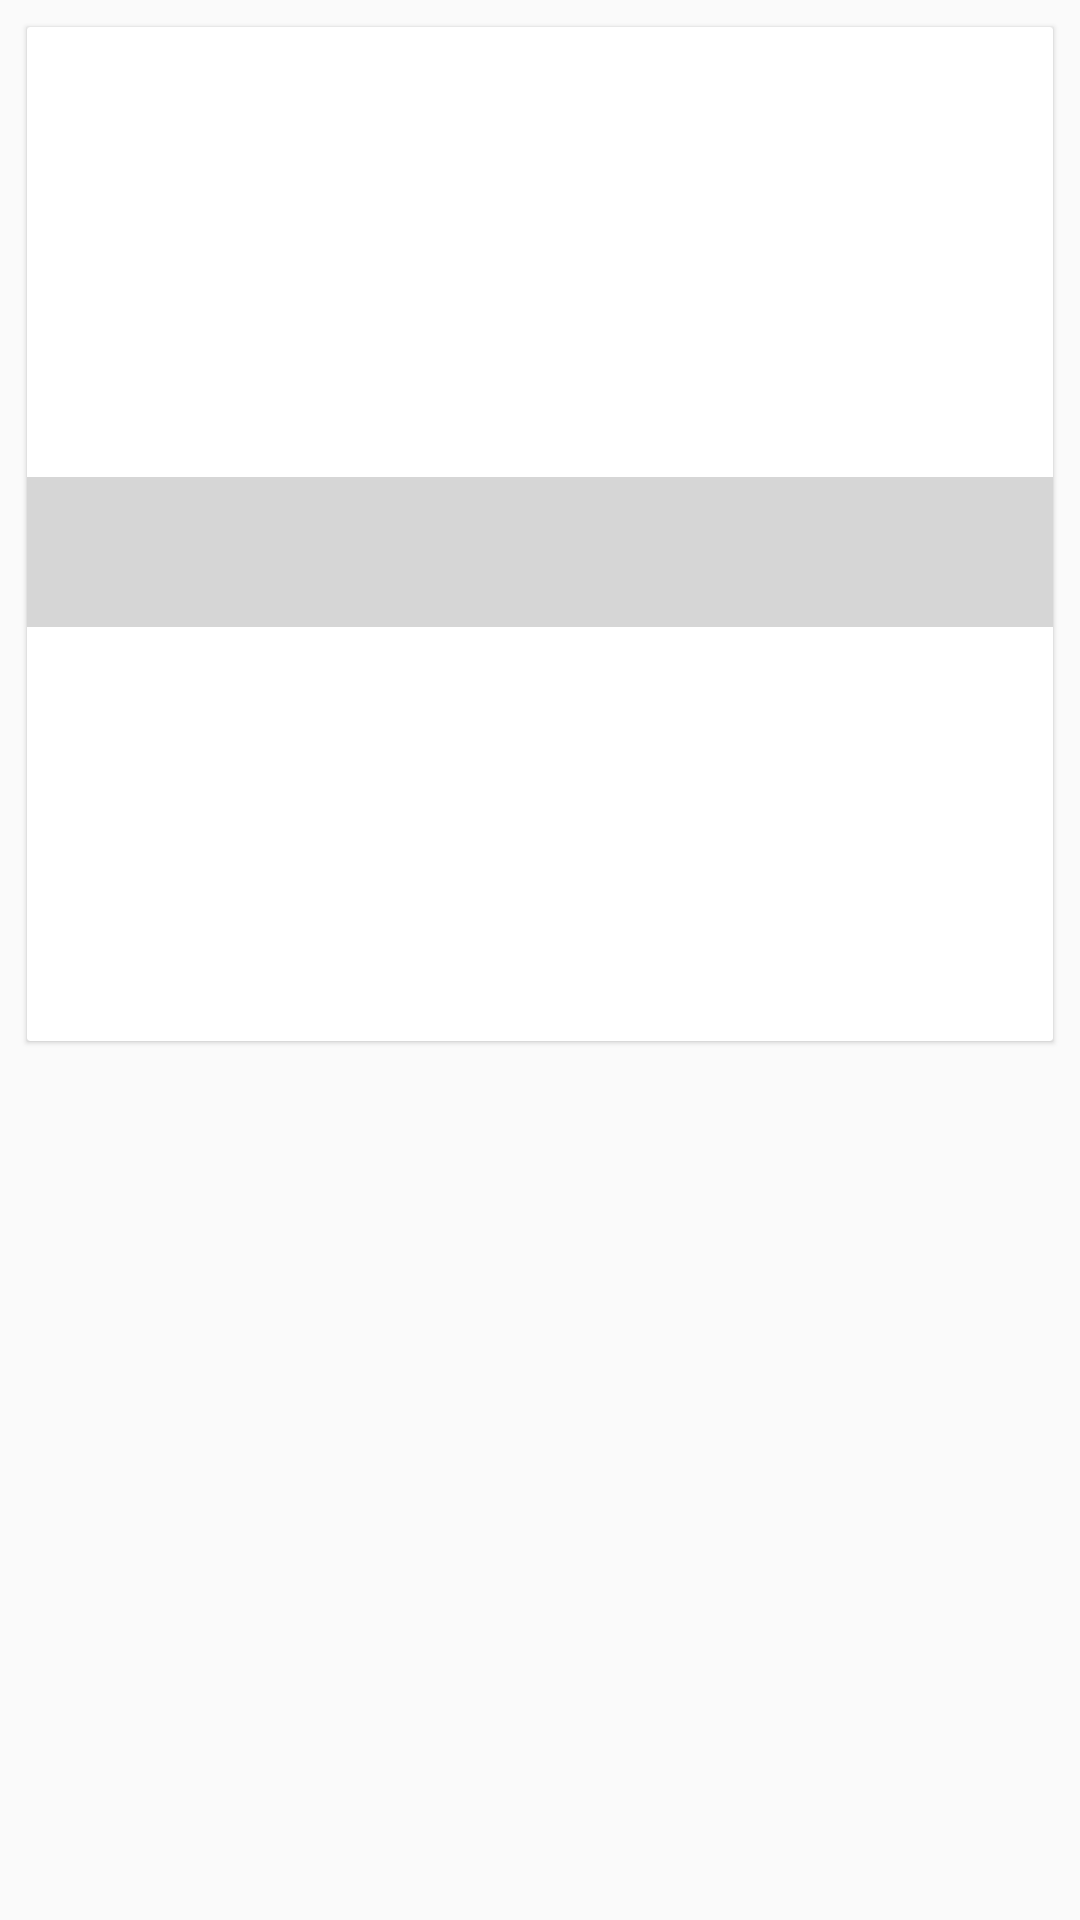

This screen was rendered from an Android layout file. Write that file and the resources it references.
<!-- AndroidManifest.xml: application theme AppTheme -->
<!-- res/layout/recycler_view_card_item.xml -->
<?xml version="1.0" encoding="utf-8"?>

<LinearLayout xmlns:android="http://schemas.android.com/apk/res/android"
    xmlns:card_view="http://schemas.android.com/apk/res-auto"
    android:layout_width="match_parent"
    android:layout_height="match_parent"
    android:orientation="vertical">

    <android.support.v7.widget.CardView
        android:layout_width="fill_parent"
        android:layout_height="wrap_content"
        card_view:cardCornerRadius="1dp"
        android:layout_marginTop="9dp"
        android:layout_marginLeft="9dp"
        android:layout_marginRight="9dp"
        card_view:cardElevation="1dp"
        android:layout_marginBottom="0dp">
        <RelativeLayout
            android:id="@+id/top_layout"
            android:layout_width="fill_parent"
            android:layout_height="338dp">
            <RelativeLayout
                android:layout_width="fill_parent"
                android:layout_height="200dp"
                android:layout_marginBottom="50dp"
                android:id="@+id/rlIMG"
                >
                <ImageView
                    android:id="@+id/img_thumbnail"
                    android:layout_width="fill_parent"
                    android:layout_height="200dp"
                    android:scaleType="fitXY"
                    />
            </RelativeLayout>

            <TextView
                android:id="@+id/tv_title"
                android:layout_width="fill_parent"
                android:layout_height="50dp"
                android:paddingLeft="@dimen/activity_horizontal_margin"
                android:paddingRight="@dimen/activity_horizontal_margin"
                android:layout_gravity="bottom"
                android:gravity="center_vertical"
                android:background="#5c6f6f6f"
                android:alpha="0.8"
                android:textColor="#fff"
                android:textSize="26sp"
                android:layout_alignBottom="@+id/rlIMG"
                android:layout_alignParentLeft="true"
                android:layout_alignParentStart="true" />


        <TextView
            android:id="@+id/tv_des"
            android:layout_width="fill_parent"
            android:layout_height="wrap_content"
            android:paddingLeft="@dimen/activity_horizontal_margin"
            android:paddingRight="@dimen/activity_horizontal_margin"
            android:paddingTop="5dp"
            android:paddingBottom="2dp"
            android:alpha="0.8"
            android:textColor="#ff272727"
            android:textSize="15dp"
            android:layout_below="@+id/tv_title"
            android:layout_alignParentLeft="true"
            android:layout_alignParentStart="true"
            android:layout_alignParentBottom="true" />
        </RelativeLayout>
    </android.support.v7.widget.CardView>

</LinearLayout>
<!-- resources referenced by this layout -->
<resources>
  <style name="AppTheme" parent="Theme.AppCompat.Light.DarkActionBar">
          
          <item name="colorPrimary">@color/colorPrimary</item>
          <item name="colorPrimaryDark">@color/colorPrimaryDark</item>
          <item name="colorAccent">@color/colorAccent</item>
      </style>
  <!-- not gathered from this repository: default colours our renderer supplied (Android Studio template values) -->
  <color name="colorPrimary">#FF6200EE</color>
  <color name="colorPrimaryDark">#FF3700B3</color>
  <color name="colorAccent">#FF03DAC5</color>
</resources>
